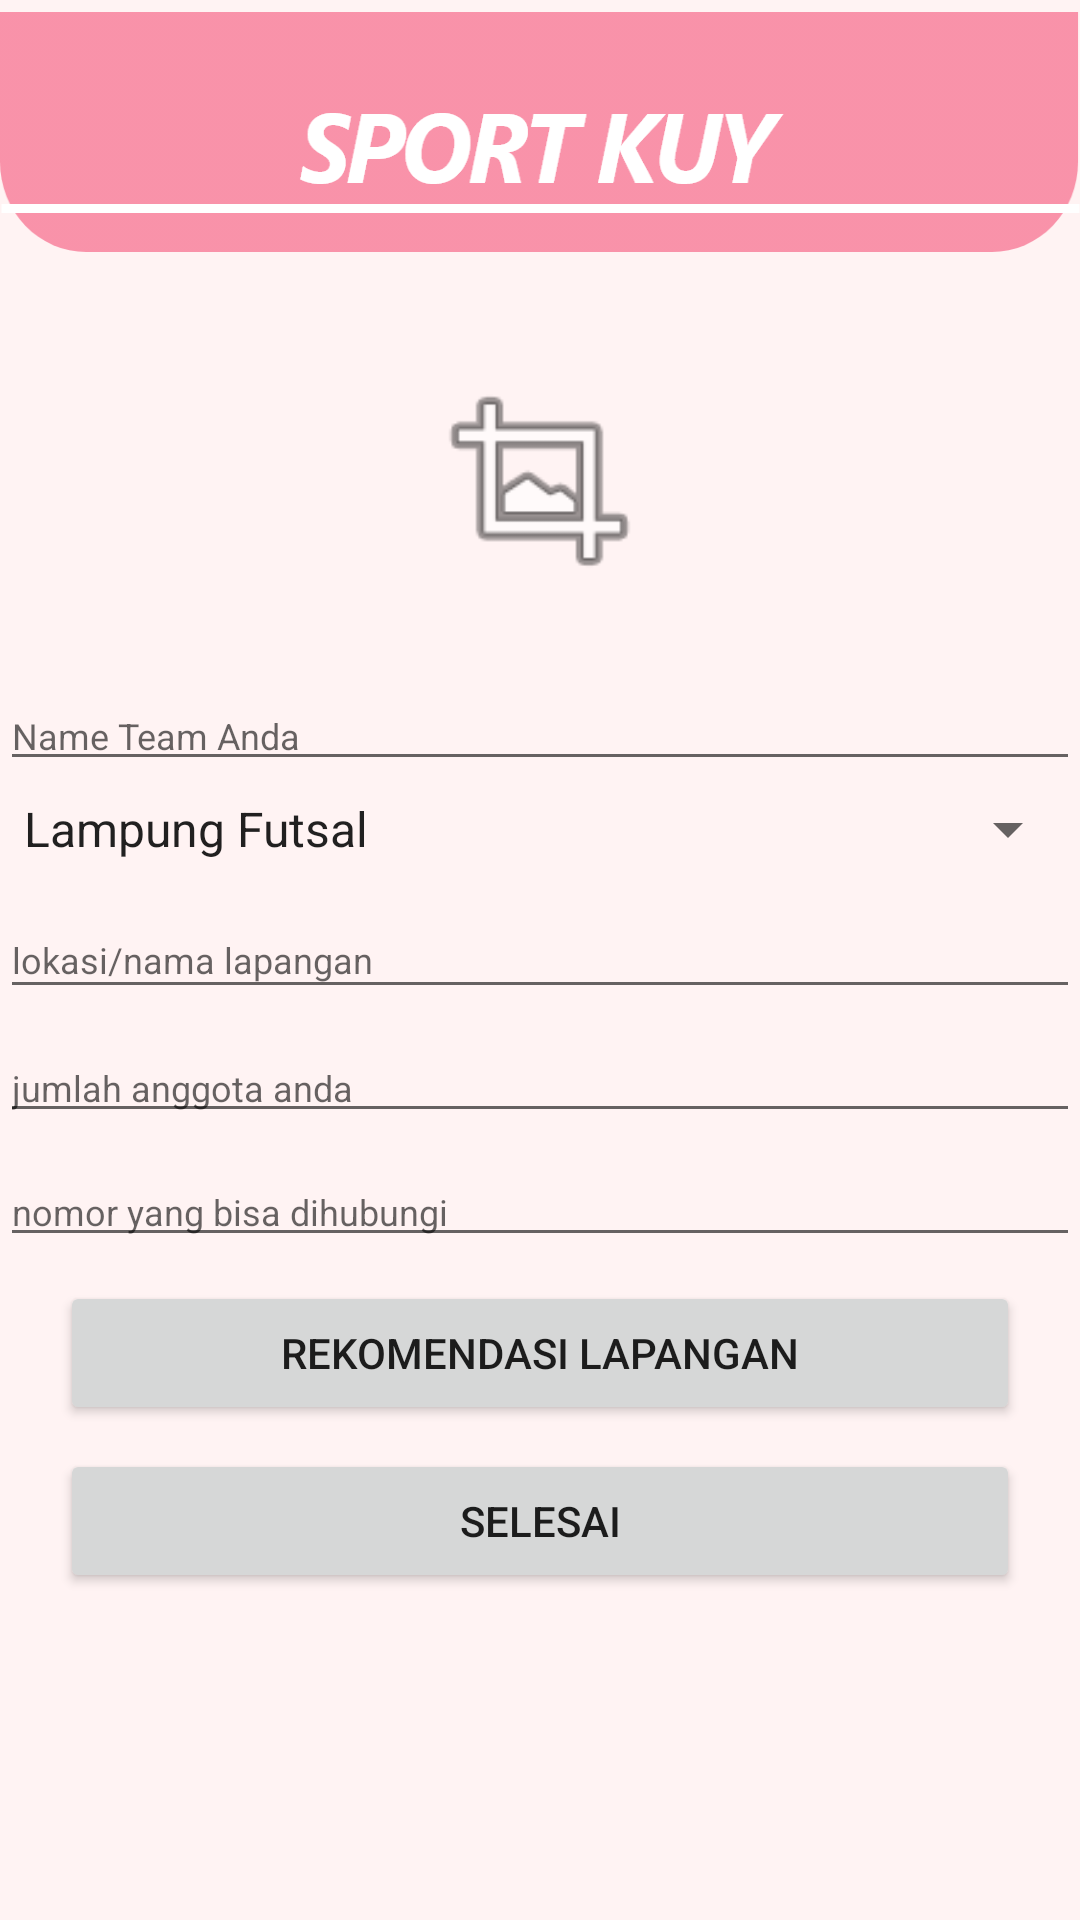

Android layout source for this screen:
<!-- AndroidManifest.xml: application theme Theme.Sportkuy -->
<!-- res/layout/activity_formlatih.xml -->
<?xml version="1.0" encoding="utf-8"?>
<androidx.constraintlayout.widget.ConstraintLayout xmlns:android="http://schemas.android.com/apk/res/android"
    xmlns:app="http://schemas.android.com/apk/res-auto"
    xmlns:tools="http://schemas.android.com/tools"
    android:layout_width="match_parent"
    android:layout_height="match_parent"
    android:background="@drawable/background"
    tools:context=".carilawanfutsal.Formlatih">

    <ScrollView
        android:id="@+id/scroll"
        android:layout_width="match_parent"
        android:layout_height="wrap_content"
        android:orientation="vertical"
        app:layout_constraintBottom_toBottomOf="parent"
        app:layout_constraintTop_toTopOf="parent">

        <LinearLayout
            android:layout_width="match_parent"
            android:layout_height="wrap_content"
            android:orientation="vertical">

            <ImageView
                android:id="@+id/imagelatih"
                android:layout_width="157dp"
                android:layout_height="78dp"
                android:layout_gravity="center_horizontal"
                android:layout_marginTop="12dp"
                app:layout_constraintEnd_toEndOf="parent"
                app:layout_constraintStart_toStartOf="parent"
                app:layout_constraintTop_toTopOf="parent"
                app:srcCompat="@android:drawable/ic_menu_crop" />

            <EditText
                android:id="@+id/namatimanda"
                android:layout_width="match_parent"
                android:layout_height="wrap_content"
                android:layout_marginTop="28dp"
                android:ems="10"
                android:hint="Name Team Anda"
                android:inputType="textPersonName"
                android:textSize="12sp"
                app:layout_constraintEnd_toEndOf="parent"
                app:layout_constraintHorizontal_bias="0.497"
                app:layout_constraintStart_toStartOf="parent"
                app:layout_constraintTop_toBottomOf="@+id/imagelatih" />

            <Spinner
                android:id="@+id/spinnerlokasi"
                android:layout_width="match_parent"
                android:layout_height="wrap_content"
                android:layout_marginTop="4dp"
                android:entries="@array/daftar_lokasi"
                app:layout_constraintEnd_toEndOf="parent"
                app:layout_constraintHorizontal_bias="0.0"
                app:layout_constraintStart_toStartOf="parent"
                app:layout_constraintTop_toBottomOf="@+id/namatimanda" />

            <EditText
                android:id="@+id/spinnerlapangan"
                android:layout_width="match_parent"
                android:layout_height="36dp"
                android:layout_marginTop="12dp"
                android:hint="lokasi/nama lapangan"
                android:textSize="12sp"
                app:layout_constraintEnd_toEndOf="parent"
                app:layout_constraintHorizontal_bias="0.0"
                app:layout_constraintStart_toStartOf="parent"
                app:layout_constraintTop_toBottomOf="@+id/spinnerlokasi" />

            <EditText
                android:id="@+id/jumlahanggotaanda"
                android:layout_width="match_parent"
                android:layout_height="wrap_content"
                android:layout_marginTop="8dp"
                android:ems="10"
                android:hint="jumlah anggota anda"
                android:inputType="number"
                android:textSize="12sp"
                app:layout_constraintEnd_toEndOf="parent"
                app:layout_constraintHorizontal_bias="0.0"
                app:layout_constraintStart_toStartOf="parent"
                app:layout_constraintTop_toBottomOf="@+id/spinnerlapangan" />

            <EditText
                android:id="@+id/nohpanda"
                android:layout_width="match_parent"
                android:layout_height="wrap_content"
                android:layout_marginTop="8dp"
                android:ems="10"
                android:hint="nomor yang bisa dihubungi"
                android:inputType="number"
                android:textSize="12sp"
                app:layout_constraintEnd_toEndOf="parent"
                app:layout_constraintHorizontal_bias="0.0"
                app:layout_constraintStart_toStartOf="parent"
                app:layout_constraintTop_toBottomOf="@+id/jumlahanggotaanda" />

            <Button
                android:id="@+id/rekomendasi"
                android:layout_width="match_parent"
                android:layout_height="wrap_content"
                android:layout_marginLeft="20dp"
                android:layout_marginTop="8dp"
                android:layout_marginRight="20dp"
                android:text="rekomendasi lapangan" />

            <Button
                android:id="@+id/post"
                android:layout_width="match_parent"
                android:layout_height="wrap_content"
                android:layout_marginLeft="20dp"
                android:layout_marginTop="8dp"
                android:layout_marginRight="20dp"
                android:text="selesai" />
        </LinearLayout>


    </ScrollView>

    <ImageView
        android:id="@+id/imageView2"
        android:layout_width="match_parent"
        android:layout_height="wrap_content"
        android:layout_marginTop="4dp"
        android:background="@drawable/atas"
        app:layout_constraintEnd_toEndOf="parent"
        app:layout_constraintHorizontal_bias="0.0"
        app:layout_constraintStart_toStartOf="parent"
        app:layout_constraintTop_toTopOf="parent" />

</androidx.constraintlayout.widget.ConstraintLayout>
<!-- resources referenced by this layout -->
<resources>
  <string-array name="daftar_lokasi">
          <item>Lampung Futsal</item>
          <item>Family Futsal</item>
          <item>Trans Futsal</item>
          <item>Futsal Jempol</item>
          <item>Ghinan Futsal</item>
          <item>Sakuba Futsal</item>
          <item>Srikandi Futsal</item>
          <item>Alsha Futsal</item>
          <item>Twin Futsal</item>
          <item>Harmoni Futsal</item>
          <item>Light Futsal</item>
          <item>Raya Futsal</item>
          <item>Star Futsal</item>
      </string-array>
  <!-- drawable atas: png bitmap (drawable-hdpi, 6785 bytes) -->
  <!-- drawable background: png bitmap (drawable-hdpi, 14658 bytes) -->
  <style name="Theme.Sportkuy" parent="Theme.MaterialComponents.DayNight.NoActionBar">
          
          <item name="colorPrimary">@color/purple_500</item>
          <item name="colorPrimaryVariant">@color/purple_700</item>
          <item name="colorOnPrimary">@color/white</item>
          
          <item name="colorSecondary">@color/teal_200</item>
          <item name="colorSecondaryVariant">@color/teal_700</item>
          <item name="colorOnSecondary">@color/black</item>
          
          <item name="android:statusBarColor" tools:targetApi="l">?attr/colorPrimaryVariant</item>
          
      </style>
  <color name="purple_500">#FF6200EE</color>
  <color name="purple_700">#F43E68</color>
  <color name="white">#FFFFFFFF</color>
  <color name="teal_200">#FF03DAC5</color>
  <color name="teal_700">#FF018786</color>
  <color name="black">#FF000000</color>
</resources>
